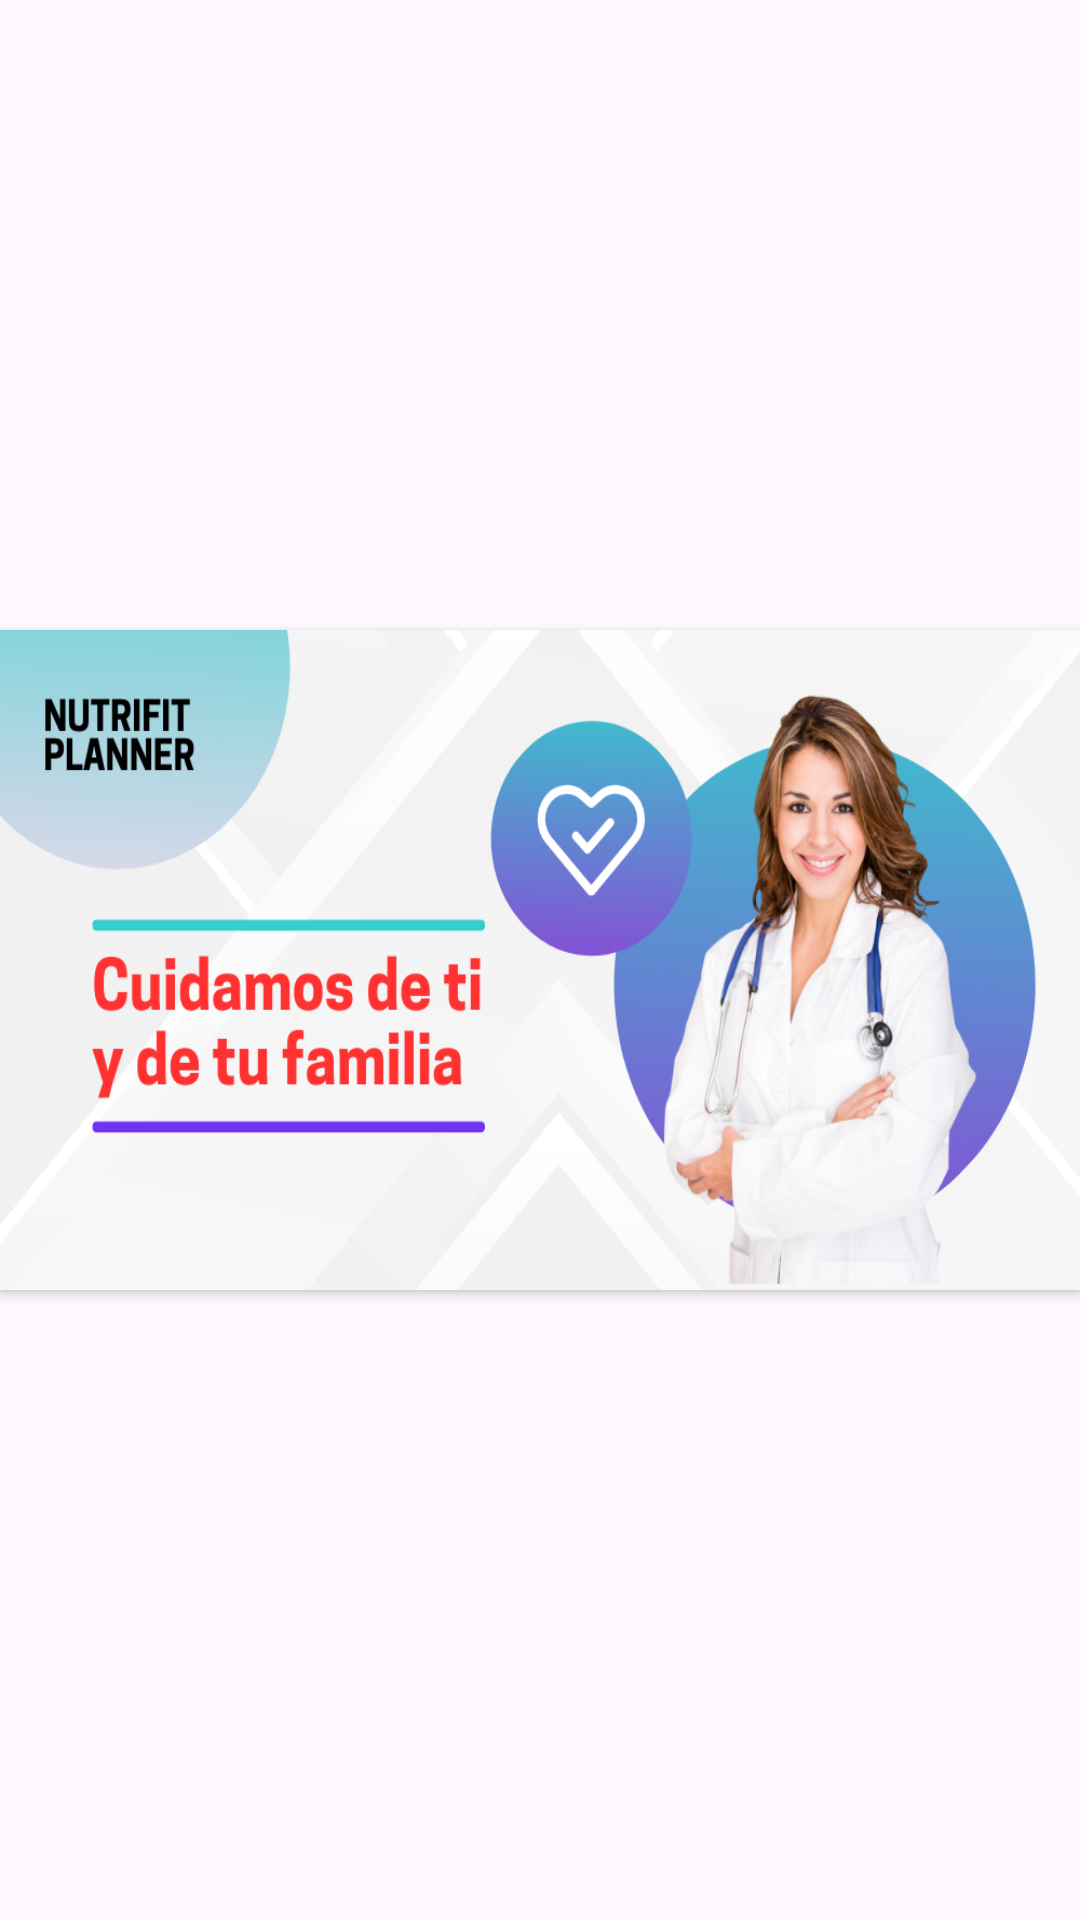

Android layout source for this screen:
<!-- AndroidManifest.xml: application theme Theme.NutriFit -->
<!-- res/layout/fragment_slider_banner2_home.xml -->
<?xml version="1.0" encoding="utf-8"?>
<layout xmlns:android="http://schemas.android.com/apk/res/android"
    xmlns:app="http://schemas.android.com/apk/res-auto">

    <data>
        <variable
            name="handler"
            type="com.ascrib.nutrifit.ui.dashboard.HomeFragment" />
    </data>

    <LinearLayout
        android:id="@+id/layout_bienvenida"
        android:layout_width="match_parent"
        android:layout_height="match_parent"
        android:gravity="center_vertical"
        android:backgroundTint="@color/transparent"
        android:layout_margin="0dp"
        android:orientation="vertical">

        <androidx.cardview.widget.CardView
            android:layout_width="match_parent"
            android:layout_height="220dp"
            android:layout_margin="@dimen/section_spacing"
            app:cardCornerRadius="@dimen/_10sdp">

            <ImageView
                android:layout_width="match_parent"
                android:layout_height="wrap_content"
                android:contentDescription="@string/todo"
                android:scaleType="fitXY"
                android:src="@drawable/banner1" />

        </androidx.cardview.widget.CardView>

    </LinearLayout>



</layout>
<!-- resources referenced by this layout -->
<resources>
  <color name="transparent">#00FFFFFF</color>
  <dimen name="section_spacing">@dimen/_10sdp</dimen>
  <!-- drawable banner1: png bitmap (drawable, 228740 bytes) -->
  <string name="todo">TODO</string>
  <style name="Theme.NutriFit" parent="Base.Theme.NutriFit" />
  <style name="Base.Theme.NutriFit" parent="Theme.Material3.DayNight.NoActionBar">
          
          
      </style>
</resources>
